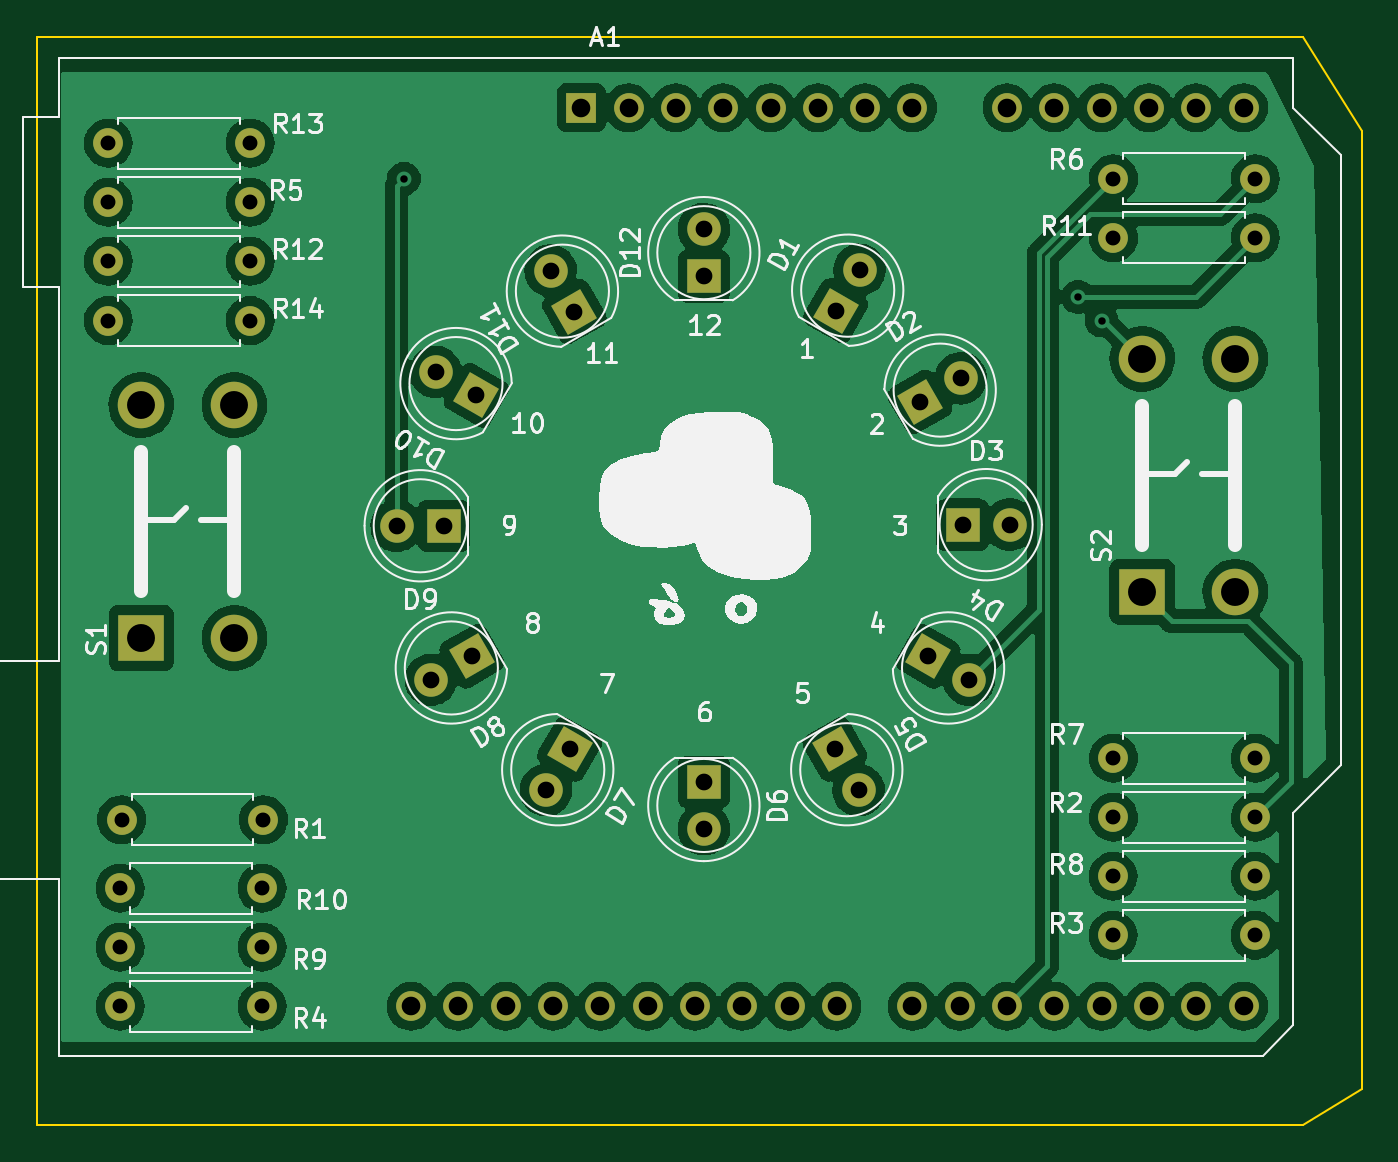
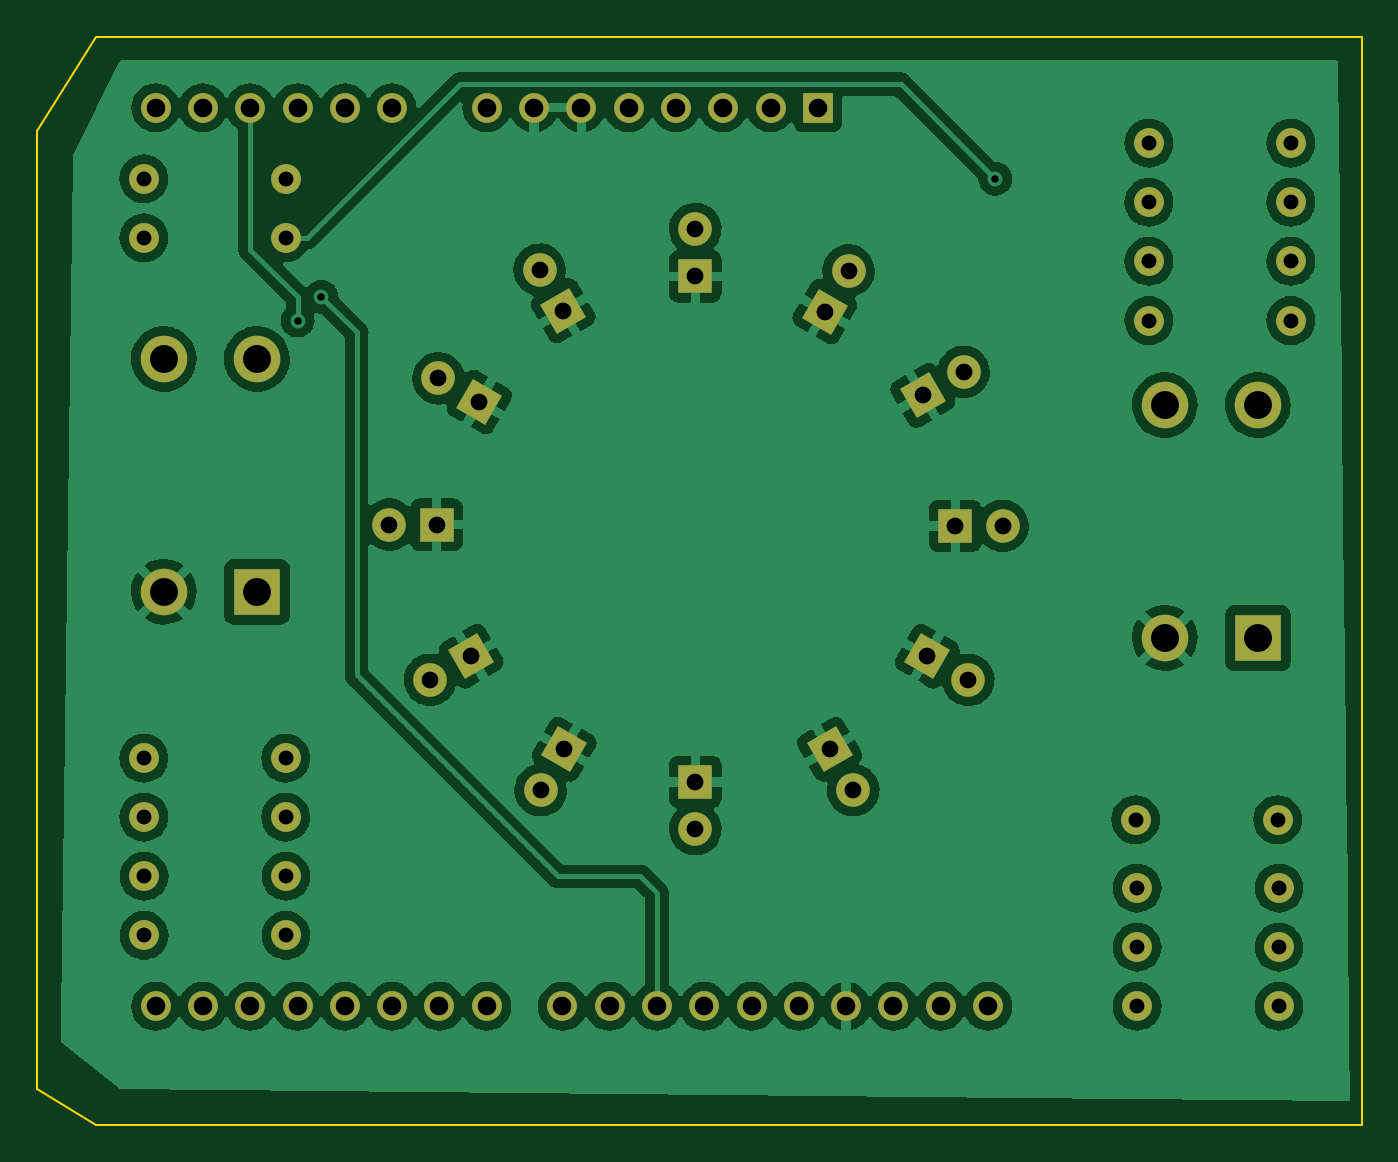
Circuit board: 11 layer files. Board 71.1 x 58.4 mm.
- bottom_copper: LED_RL_SD-B_Cu.gbr (222437 bytes)
- bottom_mask: LED_RL_SD-B_Mask.gbr (4312 bytes)
- paste: LED_RL_SD-B_Paste.gbr (456 bytes)
- bottom_silk: LED_RL_SD-B_Silkscreen.gbr (457 bytes)
- outline: LED_RL_SD-Edge_Cuts.gbr (786 bytes)
- top_copper: LED_RL_SD-F_Cu.gbr (215528 bytes)
- top_mask: LED_RL_SD-F_Mask.gbr (4312 bytes)
- paste: LED_RL_SD-F_Paste.gbr (456 bytes)
- top_silk: LED_RL_SD-F_Silkscreen.gbr (41650 bytes)
- drill: LED_RL_SD-NPTH.drl (276 bytes)
- drill: LED_RL_SD-PTH.drl (2065 bytes)

=== bottom_copper: LED_RL_SD-B_Cu.gbr (222437 bytes, source omitted) ===
=== bottom_mask: LED_RL_SD-B_Mask.gbr ===
%TF.GenerationSoftware,KiCad,Pcbnew,(6.0.7)*%
%TF.CreationDate,2022-08-22T17:27:46+09:00*%
%TF.ProjectId,LED_RL_SD,4c45445f-524c-45f5-9344-2e6b69636164,rev?*%
%TF.SameCoordinates,Original*%
%TF.FileFunction,Soldermask,Bot*%
%TF.FilePolarity,Negative*%
%FSLAX46Y46*%
G04 Gerber Fmt 4.6, Leading zero omitted, Abs format (unit mm)*
G04 Created by KiCad (PCBNEW (6.0.7)) date 2022-08-22 17:27:46*
%MOMM*%
%LPD*%
G01*
G04 APERTURE LIST*
G04 Aperture macros list*
%AMRotRect*
0 Rectangle, with rotation*
0 The origin of the aperture is its center*
0 $1 length*
0 $2 width*
0 $3 Rotation angle, in degrees counterclockwise*
0 Add horizontal line*
21,1,$1,$2,0,0,$3*%
G04 Aperture macros list end*
%ADD10R,2.500000X2.500000*%
%ADD11C,2.500000*%
%ADD12C,1.600000*%
%ADD13O,1.600000X1.600000*%
%ADD14R,1.800000X1.800000*%
%ADD15C,1.800000*%
%ADD16RotRect,1.800000X1.800000X120.000000*%
%ADD17RotRect,1.800000X1.800000X150.000000*%
%ADD18RotRect,1.800000X1.800000X210.000000*%
%ADD19RotRect,1.800000X1.800000X240.000000*%
%ADD20RotRect,1.800000X1.800000X300.000000*%
%ADD21RotRect,1.800000X1.800000X330.000000*%
%ADD22RotRect,1.800000X1.800000X30.000000*%
%ADD23RotRect,1.800000X1.800000X60.000000*%
%ADD24R,1.600000X1.600000*%
G04 APERTURE END LIST*
D10*
%TO.C,S2*%
X181250000Y-66000000D03*
D11*
X186250000Y-66000000D03*
X181250000Y-53500000D03*
X186250000Y-53500000D03*
%TD*%
D10*
%TO.C,S1*%
X127500000Y-68480000D03*
D11*
X132500000Y-68480000D03*
X127500000Y-55980000D03*
X132500000Y-55980000D03*
%TD*%
D12*
%TO.C,R14*%
X125730000Y-51435000D03*
D13*
X133350000Y-51435000D03*
%TD*%
D12*
%TO.C,R13*%
X125730000Y-41910000D03*
D13*
X133350000Y-41910000D03*
%TD*%
D12*
%TO.C,R12*%
X125730000Y-48260000D03*
D13*
X133350000Y-48260000D03*
%TD*%
D12*
%TO.C,R11*%
X179705000Y-46990000D03*
D13*
X187325000Y-46990000D03*
%TD*%
D12*
%TO.C,R10*%
X126365000Y-81915000D03*
D13*
X133985000Y-81915000D03*
%TD*%
D12*
%TO.C,R9*%
X126365000Y-85090000D03*
D13*
X133985000Y-85090000D03*
%TD*%
D12*
%TO.C,R8*%
X179690000Y-81280000D03*
D13*
X187310000Y-81280000D03*
%TD*%
D12*
%TO.C,R7*%
X179705000Y-74930000D03*
D13*
X187325000Y-74930000D03*
%TD*%
%TO.C,R6*%
X187325000Y-43815000D03*
D12*
X179705000Y-43815000D03*
%TD*%
%TO.C,R5*%
X125730000Y-45085000D03*
D13*
X133350000Y-45085000D03*
%TD*%
D12*
%TO.C,R4*%
X126365000Y-88265000D03*
D13*
X133985000Y-88265000D03*
%TD*%
D12*
%TO.C,R3*%
X179690000Y-84455000D03*
D13*
X187310000Y-84455000D03*
%TD*%
%TO.C,R2*%
X187325000Y-78105000D03*
D12*
X179705000Y-78105000D03*
%TD*%
%TO.C,R1*%
X126440000Y-78235000D03*
D13*
X134060000Y-78235000D03*
%TD*%
D14*
%TO.C,D12*%
X157710000Y-49061488D03*
D15*
X157710000Y-46521488D03*
%TD*%
D16*
%TO.C,D11*%
X150750000Y-50956488D03*
D15*
X149480000Y-48756783D03*
%TD*%
D17*
%TO.C,D10*%
X145500000Y-55456488D03*
D15*
X143300295Y-54186488D03*
%TD*%
D14*
%TO.C,D9*%
X143750000Y-62456488D03*
D15*
X141210000Y-62456488D03*
%TD*%
D18*
%TO.C,D8*%
X145250000Y-69456488D03*
D15*
X143050295Y-70726488D03*
%TD*%
D19*
%TO.C,D7*%
X150500000Y-74456488D03*
D15*
X149230000Y-76656193D03*
%TD*%
D14*
%TO.C,D6*%
X157710000Y-76206488D03*
D15*
X157710000Y-78746488D03*
%TD*%
D20*
%TO.C,D5*%
X164750000Y-74456488D03*
D15*
X166020000Y-76656193D03*
%TD*%
D21*
%TO.C,D4*%
X169750000Y-69456488D03*
D15*
X171949705Y-70726488D03*
%TD*%
D14*
%TO.C,D3*%
X171600000Y-62396488D03*
D15*
X174140000Y-62396488D03*
%TD*%
D22*
%TO.C,D2*%
X169300000Y-55806488D03*
D15*
X171499705Y-54536488D03*
%TD*%
%TO.C,D1*%
X166070000Y-48706783D03*
D23*
X164800000Y-50906488D03*
%TD*%
D24*
%TO.C,A1*%
X151130000Y-40005000D03*
D13*
X153670000Y-40005000D03*
X156210000Y-40005000D03*
X158750000Y-40005000D03*
X161290000Y-40005000D03*
X163830000Y-40005000D03*
X166370000Y-40005000D03*
X168910000Y-40005000D03*
X173990000Y-40005000D03*
X176530000Y-40005000D03*
X179070000Y-40005000D03*
X181610000Y-40005000D03*
X184150000Y-40005000D03*
X186690000Y-40005000D03*
X186690000Y-88265000D03*
X184150000Y-88265000D03*
X181610000Y-88265000D03*
X179070000Y-88265000D03*
X176530000Y-88265000D03*
X173990000Y-88265000D03*
X171450000Y-88265000D03*
X168910000Y-88265000D03*
X164850000Y-88265000D03*
X162310000Y-88265000D03*
X159770000Y-88265000D03*
X157230000Y-88265000D03*
X154690000Y-88265000D03*
X152150000Y-88265000D03*
X149610000Y-88265000D03*
X147070000Y-88265000D03*
X144530000Y-88265000D03*
X141990000Y-88265000D03*
%TD*%
M02*

=== paste: LED_RL_SD-B_Paste.gbr ===
%TF.GenerationSoftware,KiCad,Pcbnew,(6.0.7)*%
%TF.CreationDate,2022-08-22T17:27:46+09:00*%
%TF.ProjectId,LED_RL_SD,4c45445f-524c-45f5-9344-2e6b69636164,rev?*%
%TF.SameCoordinates,Original*%
%TF.FileFunction,Paste,Bot*%
%TF.FilePolarity,Positive*%
%FSLAX46Y46*%
G04 Gerber Fmt 4.6, Leading zero omitted, Abs format (unit mm)*
G04 Created by KiCad (PCBNEW (6.0.7)) date 2022-08-22 17:27:46*
%MOMM*%
%LPD*%
G01*
G04 APERTURE LIST*
G04 APERTURE END LIST*
M02*

=== bottom_silk: LED_RL_SD-B_Silkscreen.gbr ===
%TF.GenerationSoftware,KiCad,Pcbnew,(6.0.7)*%
%TF.CreationDate,2022-08-22T17:27:46+09:00*%
%TF.ProjectId,LED_RL_SD,4c45445f-524c-45f5-9344-2e6b69636164,rev?*%
%TF.SameCoordinates,Original*%
%TF.FileFunction,Legend,Bot*%
%TF.FilePolarity,Positive*%
%FSLAX46Y46*%
G04 Gerber Fmt 4.6, Leading zero omitted, Abs format (unit mm)*
G04 Created by KiCad (PCBNEW (6.0.7)) date 2022-08-22 17:27:46*
%MOMM*%
%LPD*%
G01*
G04 APERTURE LIST*
G04 APERTURE END LIST*
M02*

=== outline: LED_RL_SD-Edge_Cuts.gbr ===
%TF.GenerationSoftware,KiCad,Pcbnew,(6.0.7)*%
%TF.CreationDate,2022-08-22T17:27:46+09:00*%
%TF.ProjectId,LED_RL_SD,4c45445f-524c-45f5-9344-2e6b69636164,rev?*%
%TF.SameCoordinates,Original*%
%TF.FileFunction,Profile,NP*%
%FSLAX46Y46*%
G04 Gerber Fmt 4.6, Leading zero omitted, Abs format (unit mm)*
G04 Created by KiCad (PCBNEW (6.0.7)) date 2022-08-22 17:27:46*
%MOMM*%
%LPD*%
G01*
G04 APERTURE LIST*
%TA.AperFunction,Profile*%
%ADD10C,0.100000*%
%TD*%
G04 APERTURE END LIST*
D10*
X121920000Y-94615000D02*
X121920000Y-36195000D01*
X189865000Y-94615000D02*
X121920000Y-94615000D01*
X193040000Y-92710000D02*
X189865000Y-94615000D01*
X193040000Y-41275000D02*
X193040000Y-92710000D01*
X189865000Y-36195000D02*
X193040000Y-41275000D01*
X121920000Y-36195000D02*
X189865000Y-36195000D01*
M02*

=== top_copper: LED_RL_SD-F_Cu.gbr (215528 bytes, source omitted) ===
=== top_mask: LED_RL_SD-F_Mask.gbr ===
%TF.GenerationSoftware,KiCad,Pcbnew,(6.0.7)*%
%TF.CreationDate,2022-08-22T17:27:46+09:00*%
%TF.ProjectId,LED_RL_SD,4c45445f-524c-45f5-9344-2e6b69636164,rev?*%
%TF.SameCoordinates,Original*%
%TF.FileFunction,Soldermask,Top*%
%TF.FilePolarity,Negative*%
%FSLAX46Y46*%
G04 Gerber Fmt 4.6, Leading zero omitted, Abs format (unit mm)*
G04 Created by KiCad (PCBNEW (6.0.7)) date 2022-08-22 17:27:46*
%MOMM*%
%LPD*%
G01*
G04 APERTURE LIST*
G04 Aperture macros list*
%AMRotRect*
0 Rectangle, with rotation*
0 The origin of the aperture is its center*
0 $1 length*
0 $2 width*
0 $3 Rotation angle, in degrees counterclockwise*
0 Add horizontal line*
21,1,$1,$2,0,0,$3*%
G04 Aperture macros list end*
%ADD10R,2.500000X2.500000*%
%ADD11C,2.500000*%
%ADD12C,1.600000*%
%ADD13O,1.600000X1.600000*%
%ADD14R,1.800000X1.800000*%
%ADD15C,1.800000*%
%ADD16RotRect,1.800000X1.800000X120.000000*%
%ADD17RotRect,1.800000X1.800000X150.000000*%
%ADD18RotRect,1.800000X1.800000X210.000000*%
%ADD19RotRect,1.800000X1.800000X240.000000*%
%ADD20RotRect,1.800000X1.800000X300.000000*%
%ADD21RotRect,1.800000X1.800000X330.000000*%
%ADD22RotRect,1.800000X1.800000X30.000000*%
%ADD23RotRect,1.800000X1.800000X60.000000*%
%ADD24R,1.600000X1.600000*%
G04 APERTURE END LIST*
D10*
%TO.C,S2*%
X181250000Y-66000000D03*
D11*
X186250000Y-66000000D03*
X181250000Y-53500000D03*
X186250000Y-53500000D03*
%TD*%
D10*
%TO.C,S1*%
X127500000Y-68480000D03*
D11*
X132500000Y-68480000D03*
X127500000Y-55980000D03*
X132500000Y-55980000D03*
%TD*%
D12*
%TO.C,R14*%
X125730000Y-51435000D03*
D13*
X133350000Y-51435000D03*
%TD*%
D12*
%TO.C,R13*%
X125730000Y-41910000D03*
D13*
X133350000Y-41910000D03*
%TD*%
D12*
%TO.C,R12*%
X125730000Y-48260000D03*
D13*
X133350000Y-48260000D03*
%TD*%
D12*
%TO.C,R11*%
X179705000Y-46990000D03*
D13*
X187325000Y-46990000D03*
%TD*%
D12*
%TO.C,R10*%
X126365000Y-81915000D03*
D13*
X133985000Y-81915000D03*
%TD*%
D12*
%TO.C,R9*%
X126365000Y-85090000D03*
D13*
X133985000Y-85090000D03*
%TD*%
D12*
%TO.C,R8*%
X179690000Y-81280000D03*
D13*
X187310000Y-81280000D03*
%TD*%
D12*
%TO.C,R7*%
X179705000Y-74930000D03*
D13*
X187325000Y-74930000D03*
%TD*%
%TO.C,R6*%
X187325000Y-43815000D03*
D12*
X179705000Y-43815000D03*
%TD*%
%TO.C,R5*%
X125730000Y-45085000D03*
D13*
X133350000Y-45085000D03*
%TD*%
D12*
%TO.C,R4*%
X126365000Y-88265000D03*
D13*
X133985000Y-88265000D03*
%TD*%
D12*
%TO.C,R3*%
X179690000Y-84455000D03*
D13*
X187310000Y-84455000D03*
%TD*%
%TO.C,R2*%
X187325000Y-78105000D03*
D12*
X179705000Y-78105000D03*
%TD*%
%TO.C,R1*%
X126440000Y-78235000D03*
D13*
X134060000Y-78235000D03*
%TD*%
D14*
%TO.C,D12*%
X157710000Y-49061488D03*
D15*
X157710000Y-46521488D03*
%TD*%
D16*
%TO.C,D11*%
X150750000Y-50956488D03*
D15*
X149480000Y-48756783D03*
%TD*%
D17*
%TO.C,D10*%
X145500000Y-55456488D03*
D15*
X143300295Y-54186488D03*
%TD*%
D14*
%TO.C,D9*%
X143750000Y-62456488D03*
D15*
X141210000Y-62456488D03*
%TD*%
D18*
%TO.C,D8*%
X145250000Y-69456488D03*
D15*
X143050295Y-70726488D03*
%TD*%
D19*
%TO.C,D7*%
X150500000Y-74456488D03*
D15*
X149230000Y-76656193D03*
%TD*%
D14*
%TO.C,D6*%
X157710000Y-76206488D03*
D15*
X157710000Y-78746488D03*
%TD*%
D20*
%TO.C,D5*%
X164750000Y-74456488D03*
D15*
X166020000Y-76656193D03*
%TD*%
D21*
%TO.C,D4*%
X169750000Y-69456488D03*
D15*
X171949705Y-70726488D03*
%TD*%
D14*
%TO.C,D3*%
X171600000Y-62396488D03*
D15*
X174140000Y-62396488D03*
%TD*%
D22*
%TO.C,D2*%
X169300000Y-55806488D03*
D15*
X171499705Y-54536488D03*
%TD*%
%TO.C,D1*%
X166070000Y-48706783D03*
D23*
X164800000Y-50906488D03*
%TD*%
D24*
%TO.C,A1*%
X151130000Y-40005000D03*
D13*
X153670000Y-40005000D03*
X156210000Y-40005000D03*
X158750000Y-40005000D03*
X161290000Y-40005000D03*
X163830000Y-40005000D03*
X166370000Y-40005000D03*
X168910000Y-40005000D03*
X173990000Y-40005000D03*
X176530000Y-40005000D03*
X179070000Y-40005000D03*
X181610000Y-40005000D03*
X184150000Y-40005000D03*
X186690000Y-40005000D03*
X186690000Y-88265000D03*
X184150000Y-88265000D03*
X181610000Y-88265000D03*
X179070000Y-88265000D03*
X176530000Y-88265000D03*
X173990000Y-88265000D03*
X171450000Y-88265000D03*
X168910000Y-88265000D03*
X164850000Y-88265000D03*
X162310000Y-88265000D03*
X159770000Y-88265000D03*
X157230000Y-88265000D03*
X154690000Y-88265000D03*
X152150000Y-88265000D03*
X149610000Y-88265000D03*
X147070000Y-88265000D03*
X144530000Y-88265000D03*
X141990000Y-88265000D03*
%TD*%
M02*

=== paste: LED_RL_SD-F_Paste.gbr ===
%TF.GenerationSoftware,KiCad,Pcbnew,(6.0.7)*%
%TF.CreationDate,2022-08-22T17:27:46+09:00*%
%TF.ProjectId,LED_RL_SD,4c45445f-524c-45f5-9344-2e6b69636164,rev?*%
%TF.SameCoordinates,Original*%
%TF.FileFunction,Paste,Top*%
%TF.FilePolarity,Positive*%
%FSLAX46Y46*%
G04 Gerber Fmt 4.6, Leading zero omitted, Abs format (unit mm)*
G04 Created by KiCad (PCBNEW (6.0.7)) date 2022-08-22 17:27:46*
%MOMM*%
%LPD*%
G01*
G04 APERTURE LIST*
G04 APERTURE END LIST*
M02*

=== top_silk: LED_RL_SD-F_Silkscreen.gbr (41650 bytes, source omitted) ===
=== drill: LED_RL_SD-NPTH.drl ===
M48
; DRILL file {KiCad (6.0.7)} date Mon Aug 22 17:27:31 2022
; FORMAT={-:-/ absolute / metric / decimal}
; #@! TF.CreationDate,2022-08-22T17:27:31+09:00
; #@! TF.GenerationSoftware,Kicad,Pcbnew,(6.0.7)
; #@! TF.FileFunction,NonPlated,1,2,NPTH
FMAT,2
METRIC
%
G90
G05
T0
M30

=== drill: LED_RL_SD-PTH.drl ===
M48
; DRILL file {KiCad (6.0.7)} date Mon Aug 22 17:27:31 2022
; FORMAT={-:-/ absolute / metric / decimal}
; #@! TF.CreationDate,2022-08-22T17:27:31+09:00
; #@! TF.GenerationSoftware,Kicad,Pcbnew,(6.0.7)
; #@! TF.FileFunction,Plated,1,2,PTH
FMAT,2
METRIC
; #@! TA.AperFunction,Plated,PTH,ViaDrill
T1C0.400
; #@! TA.AperFunction,Plated,PTH,ComponentDrill
T2C0.800
; #@! TA.AperFunction,Plated,PTH,ComponentDrill
T3C0.900
; #@! TA.AperFunction,Plated,PTH,ComponentDrill
T4C1.000
; #@! TA.AperFunction,Plated,PTH,ComponentDrill
T5C1.500
%
G90
G05
T1
X141.605Y-43.815
X177.8Y-50.165
X179.07Y-51.435
T2
X125.73Y-41.91
X125.73Y-45.085
X125.73Y-48.26
X125.73Y-51.435
X126.365Y-81.915
X126.365Y-85.09
X126.365Y-88.265
X126.44Y-78.235
X133.35Y-41.91
X133.35Y-45.085
X133.35Y-48.26
X133.35Y-51.435
X133.985Y-81.915
X133.985Y-85.09
X133.985Y-88.265
X134.06Y-78.235
X179.69Y-81.28
X179.69Y-84.455
X179.705Y-43.815
X179.705Y-46.99
X179.705Y-74.93
X179.705Y-78.105
X187.31Y-81.28
X187.31Y-84.455
X187.325Y-43.815
X187.325Y-46.99
X187.325Y-74.93
X187.325Y-78.105
T3
X141.21Y-62.456
X143.05Y-70.726
X143.3Y-54.186
X143.75Y-62.456
X145.25Y-69.456
X145.5Y-55.456
X149.23Y-76.656
X149.48Y-48.757
X150.5Y-74.456
X150.75Y-50.956
X157.71Y-46.521
X157.71Y-49.061
X157.71Y-76.206
X157.71Y-78.746
X164.75Y-74.456
X164.8Y-50.906
X166.02Y-76.656
X166.07Y-48.707
X169.3Y-55.806
X169.75Y-69.456
X171.5Y-54.536
X171.6Y-62.396
X171.95Y-70.726
X174.14Y-62.396
T4
X141.99Y-88.265
X144.53Y-88.265
X147.07Y-88.265
X149.61Y-88.265
X151.13Y-40.005
X152.15Y-88.265
X153.67Y-40.005
X154.69Y-88.265
X156.21Y-40.005
X157.23Y-88.265
X158.75Y-40.005
X159.77Y-88.265
X161.29Y-40.005
X162.31Y-88.265
X163.83Y-40.005
X164.85Y-88.265
X166.37Y-40.005
X168.91Y-40.005
X168.91Y-88.265
X171.45Y-88.265
X173.99Y-40.005
X173.99Y-88.265
X176.53Y-40.005
X176.53Y-88.265
X179.07Y-40.005
X179.07Y-88.265
X181.61Y-40.005
X181.61Y-88.265
X184.15Y-40.005
X184.15Y-88.265
X186.69Y-40.005
X186.69Y-88.265
T5
X127.5Y-55.98
X127.5Y-68.48
X132.5Y-55.98
X132.5Y-68.48
X181.25Y-53.5
X181.25Y-66.0
X186.25Y-53.5
X186.25Y-66.0
T0
M30

